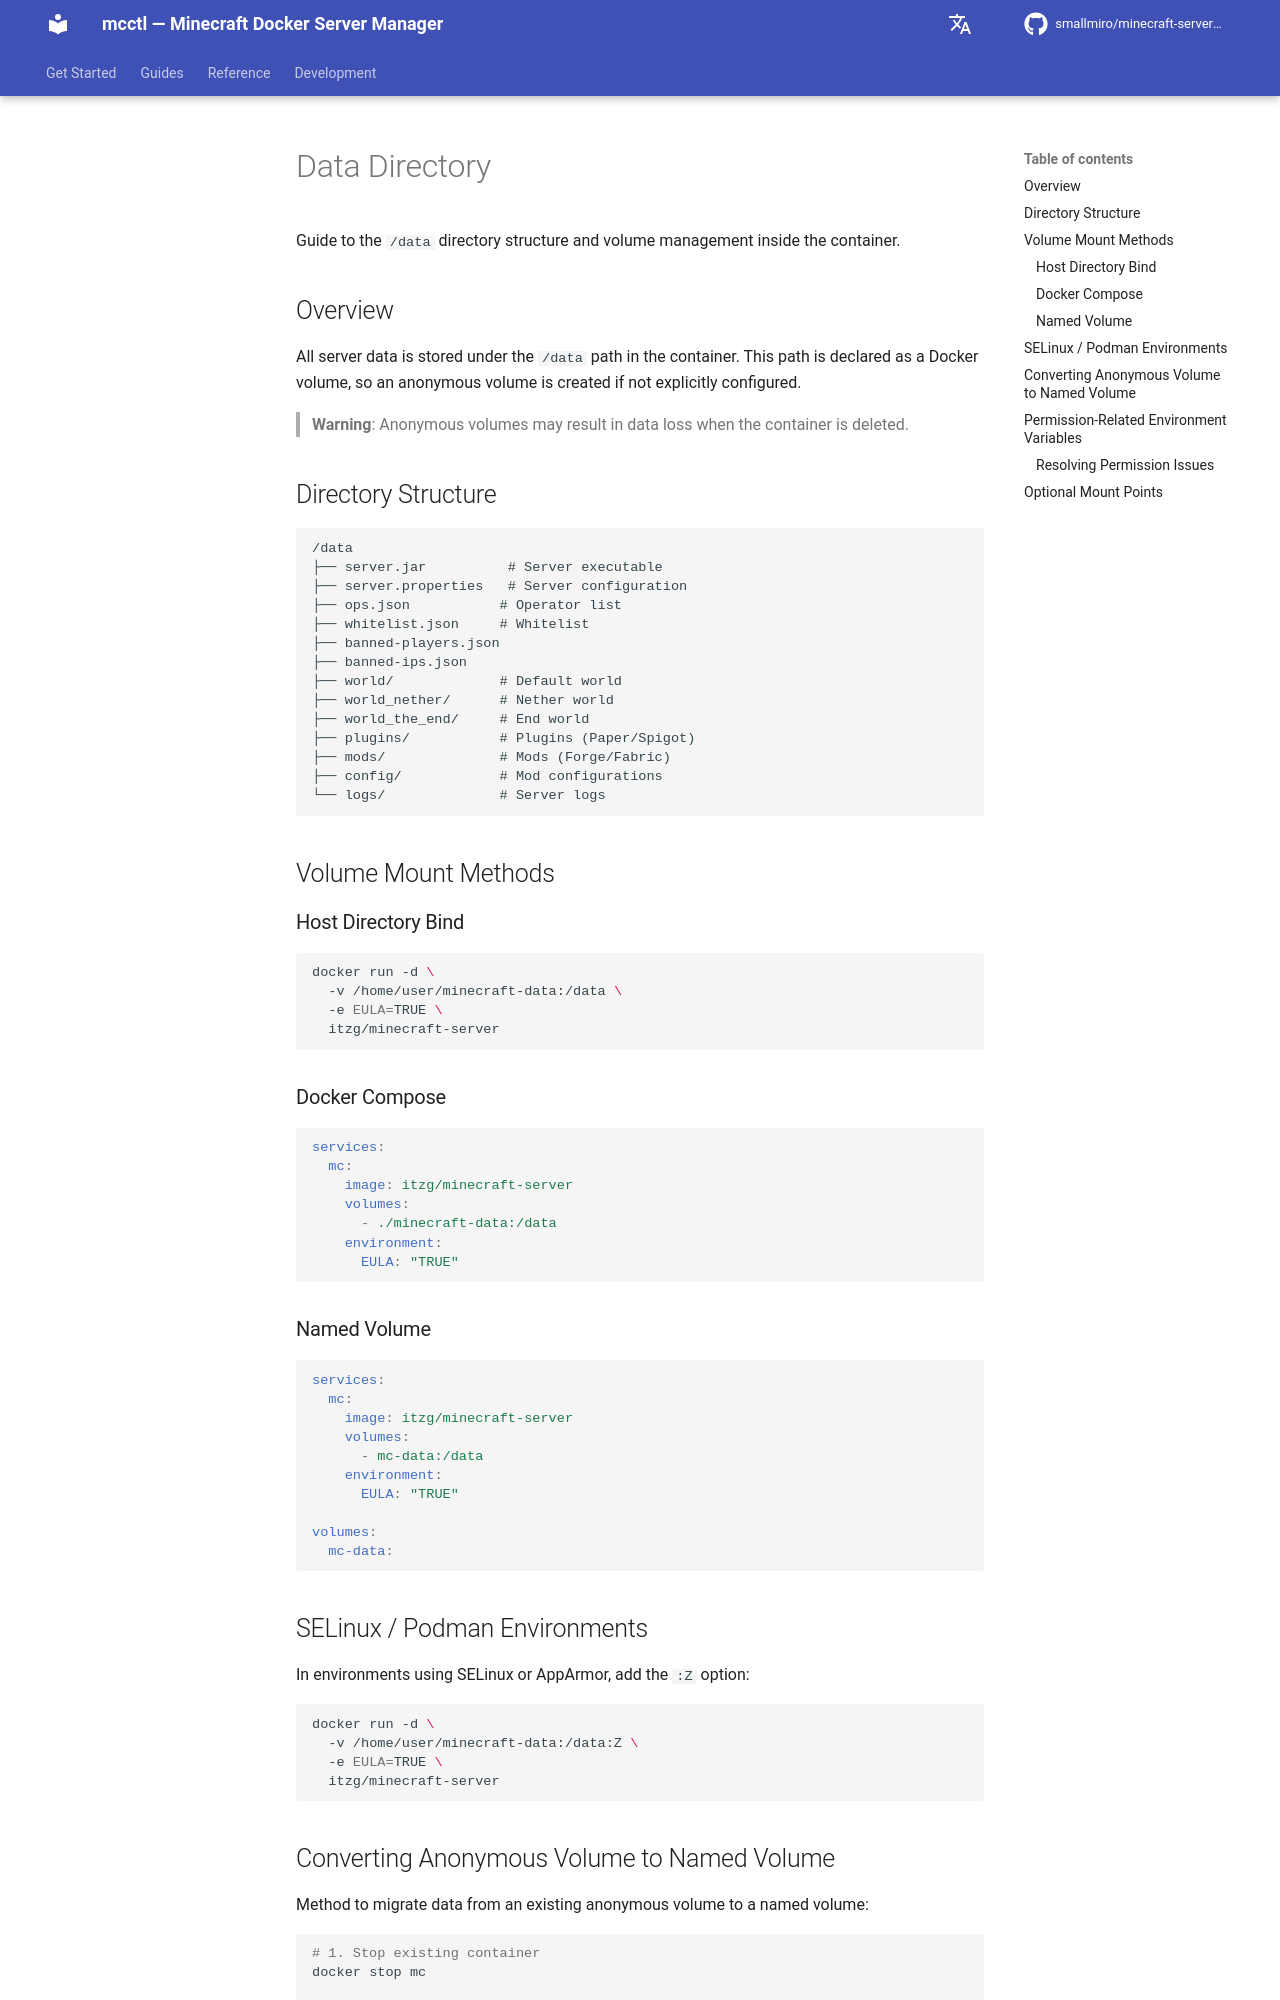

repository: smallmiro/minecraft-server-manager · page: itzg-reference/02-data-directory/index.html · generator: mkdocs

# Data Directory

Guide to the `/data` directory structure and volume management inside the container.

## Overview

All server data is stored under the `/data` path in the container. This path is declared as a Docker volume, so an anonymous volume is created if not explicitly configured.

> **Warning**: Anonymous volumes may result in data loss when the container is deleted.

## Directory Structure

```
/data
├── server.jar          # Server executable
├── server.properties   # Server configuration
├── ops.json           # Operator list
├── whitelist.json     # Whitelist
├── banned-players.json
├── banned-ips.json
├── world/             # Default world
├── world_nether/      # Nether world
├── world_the_end/     # End world
├── plugins/           # Plugins (Paper/Spigot)
├── mods/              # Mods (Forge/Fabric)
├── config/            # Mod configurations
└── logs/              # Server logs
```

## Volume Mount Methods

### Host Directory Bind

```bash
docker run -d \
  -v /home/user/minecraft-data:/data \
  -e EULA=TRUE \
  itzg/minecraft-server
```

### Docker Compose

```yaml
services:
  mc:
    image: itzg/minecraft-server
    volumes:
      - ./minecraft-data:/data
    environment:
      EULA: "TRUE"
```

### Named Volume

```yaml
services:
  mc:
    image: itzg/minecraft-server
    volumes:
      - mc-data:/data
    environment:
      EULA: "TRUE"

volumes:
  mc-data:
```

## SELinux / Podman Environments

In environments using SELinux or AppArmor, add the `:Z` option:

```bash
docker run -d \
  -v /home/user/minecraft-data:/data:Z \
  -e EULA=TRUE \
  itzg/minecraft-server
```
